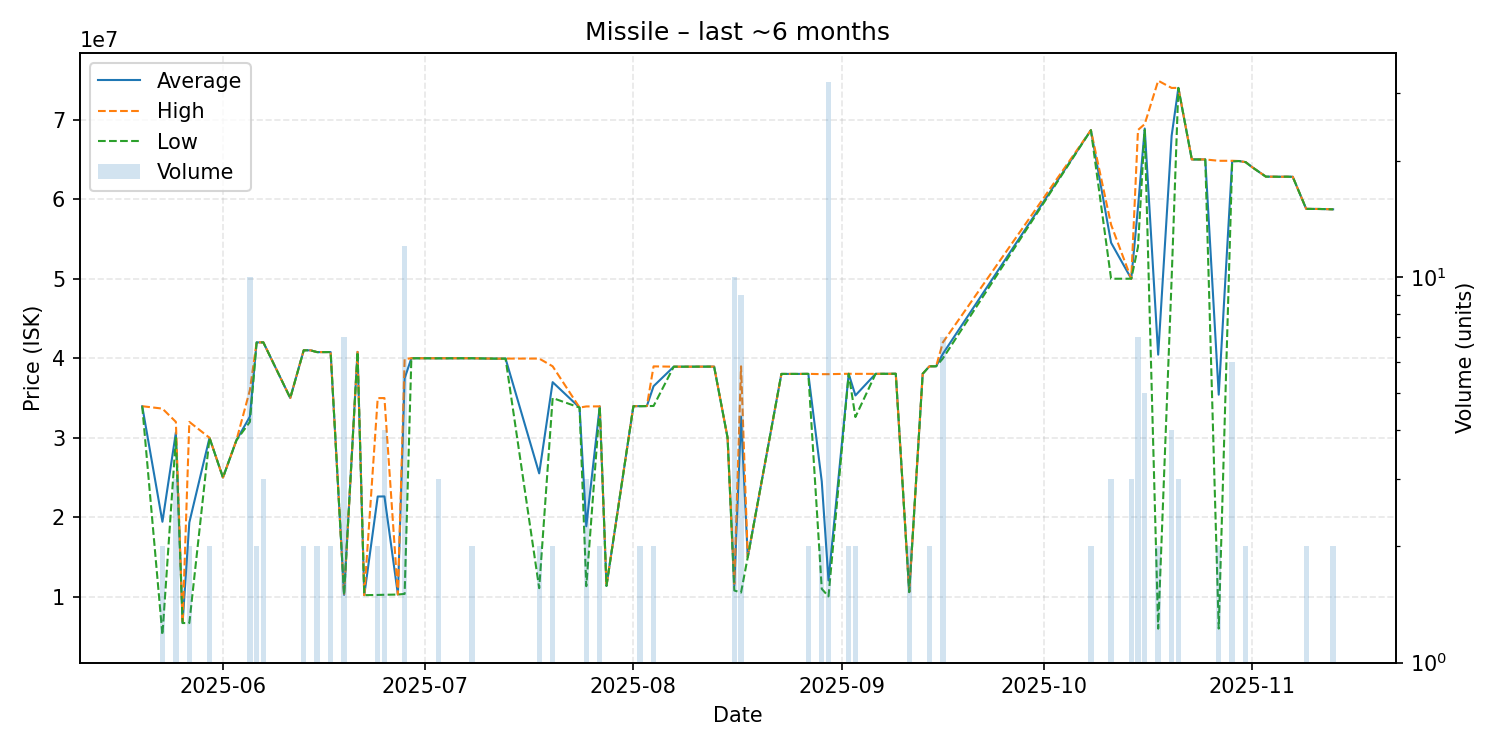

Values plotted in this chart, from the file beside it:
date, average, highest, lowest, order_count, volume
2025-05-20, 33970000, 33970000, 33970000, 1, 1
2025-05-23, 19444000, 33670000, 5218000, 2, 2
2025-05-25, 30663333, 32000000, 29995000, 3, 3
2025-05-26, 6707000, 6707000, 6707000, 1, 1
2025-05-27, 19353500, 32000000, 6707000, 2, 2
2025-05-30, 29995000, 30000000, 29990000, 2, 2
2025-06-01, 25000000, 25000000, 25000000, 1, 1
2025-06-03, 29690000, 29690000, 29690000, 1, 1
2025-06-05, 32664000, 35990000, 32000000, 8, 10
2025-06-06, 41990000, 41990000, 41990000, 1, 2
2025-06-07, 42000000, 42000000, 42000000, 3, 3
2025-06-11, 35000000, 35000000, 35000000, 1, 1
2025-06-13, 41000000, 41000000, 41000000, 2, 2
2025-06-14, 41000000, 41000000, 41000000, 1, 1
2025-06-15, 40770000, 40770000, 40770000, 2, 2
2025-06-17, 40780000, 40780000, 40780000, 2, 2
2025-06-19, 10248571, 10250000, 10240000, 2, 7
2025-06-21, 40800000, 40800000, 40800000, 1, 1
2025-06-22, 10210000, 10210000, 10210000, 1, 1
2025-06-24, 22615000, 34990000, 10240000, 2, 2
2025-06-25, 22627500, 34995000, 10260000, 3, 4
2025-06-27, 10290000, 10290000, 10290000, 1, 1
2025-06-28, 37472500, 39900000, 10370000, 6, 12
2025-06-29, 40000000, 40000000, 40000000, 1, 1
2025-06-30, 40000000, 40000000, 40000000, 1, 1
2025-07-01, 40000000, 40000000, 40000000, 1, 1
2025-07-03, 39996667, 40000000, 39990000, 3, 3
2025-07-06, 40000000, 40000000, 40000000, 1, 1
2025-07-08, 40000000, 40000000, 40000000, 1, 2
2025-07-10, 39970000, 39970000, 39970000, 1, 1
2025-07-12, 39950000, 39950000, 39950000, 1, 1
2025-07-13, 39960000, 39960000, 39960000, 1, 1
2025-07-18, 25525000, 39960000, 11090000, 2, 2
2025-07-20, 36995000, 38990000, 35000000, 2, 2
2025-07-24, 33800000, 33800000, 33800000, 1, 1
2025-07-25, 18873333, 33940000, 11340000, 3, 3
2025-07-27, 33945000, 33950000, 33940000, 2, 2
2025-07-28, 11380000, 11380000, 11380000, 1, 1
2025-08-01, 33970000, 33970000, 33970000, 1, 1
2025-08-02, 33980000, 33990000, 33970000, 2, 2
2025-08-03, 33990000, 33990000, 33990000, 1, 1
2025-08-04, 36490000, 38980000, 34000000, 2, 2
2025-08-07, 38940000, 38940000, 38940000, 1, 1
2025-08-09, 38940000, 38940000, 38940000, 1, 1
2025-08-13, 38950000, 38950000, 38950000, 1, 1
2025-08-15, 30000000, 30000000, 30000000, 1, 1
2025-08-16, 11401000, 11650000, 10800000, 5, 10
2025-08-17, 32665556, 38990000, 10535000, 5, 9
2025-08-18, 15000000, 15000000, 15000000, 1, 1
2025-08-23, 38030000, 38030000, 38030000, 1, 1
2025-08-26, 38030000, 38030000, 38030000, 1, 1
2025-08-27, 38040000, 38040000, 38040000, 2, 2
2025-08-29, 24500000, 38000000, 11000000, 2, 2
2025-08-30, 12064062, 38000000, 10050000, 4, 32
2025-09-02, 38050000, 38050000, 38050000, 2, 2
2025-09-03, 35325000, 38040000, 32610000, 2, 2
2025-09-06, 38040000, 38040000, 38040000, 1, 1
2025-09-09, 38050000, 38050000, 38050000, 1, 1
2025-09-11, 10600000, 10600000, 10600000, 1, 2
2025-09-13, 38050000, 38050000, 38050000, 1, 1
... 26 more rows
